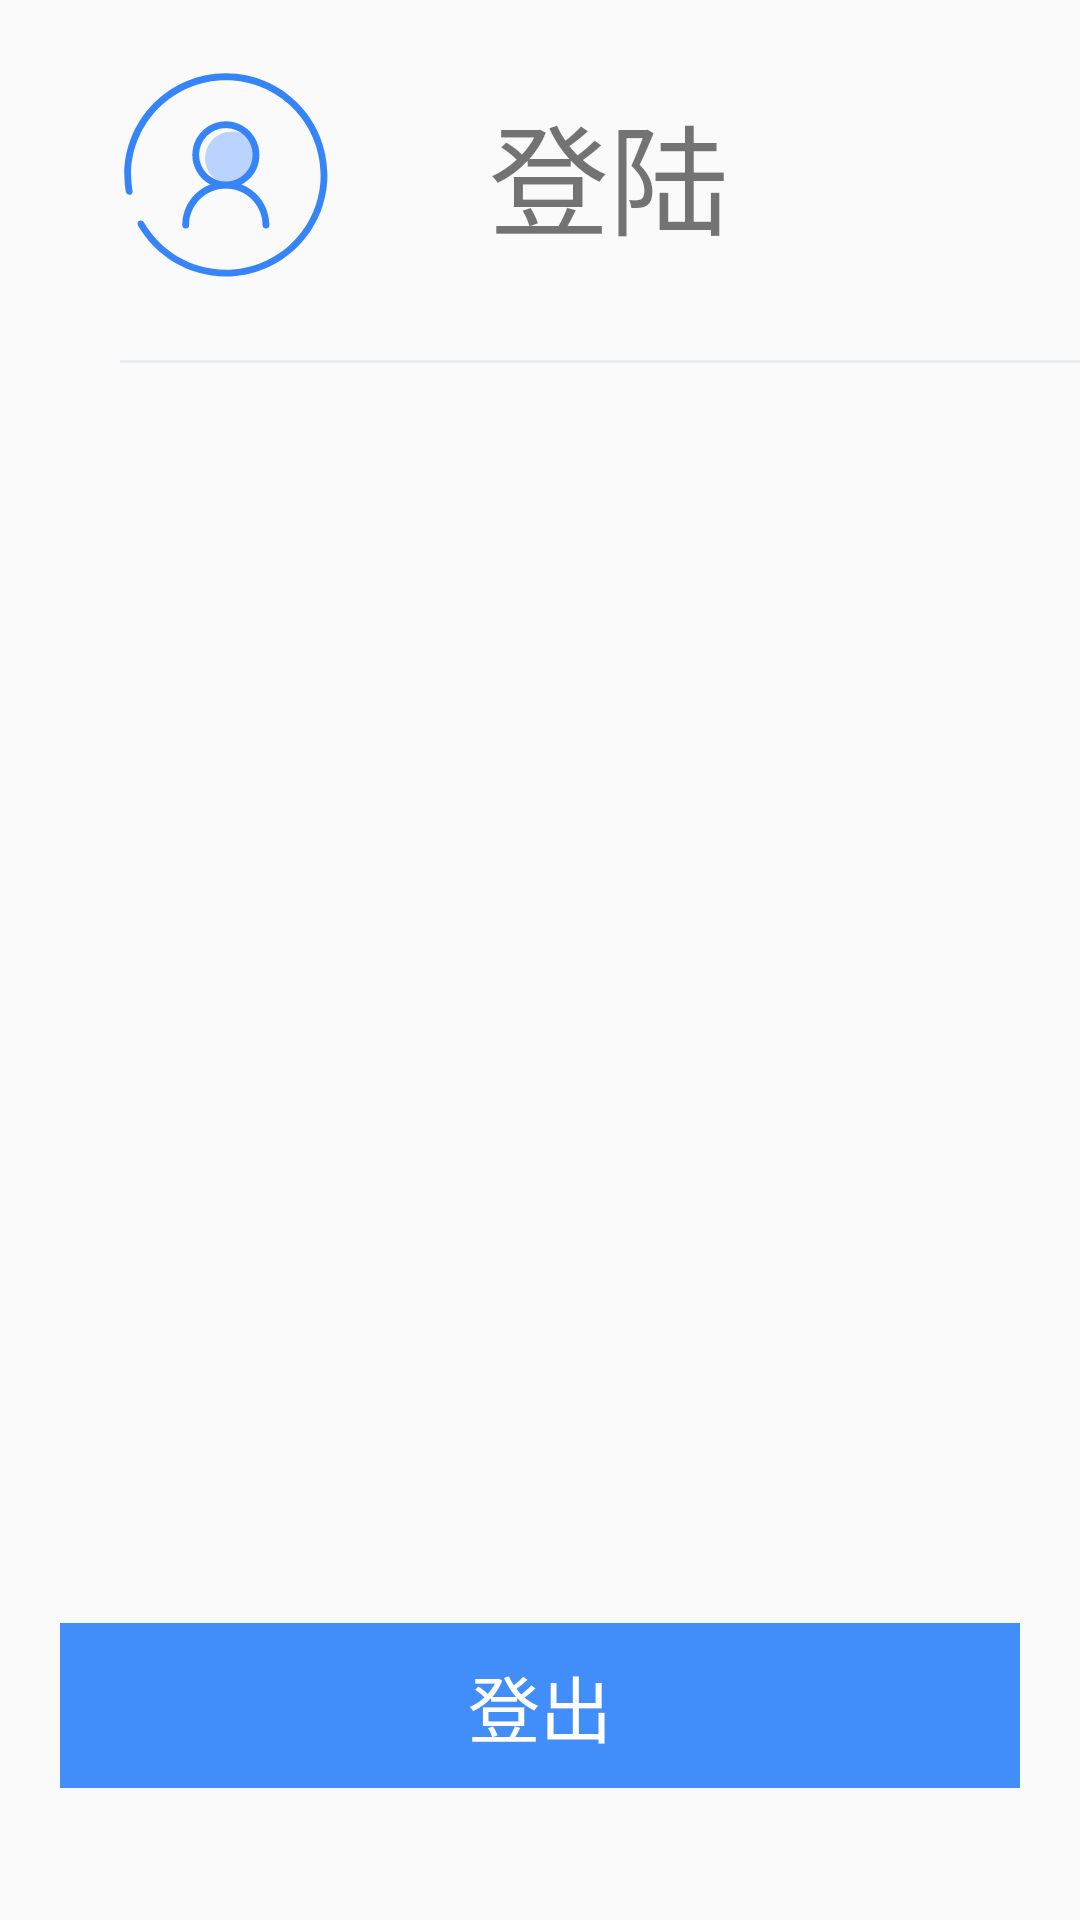

Reconstruct the res/layout file that produces this screen, plus the resources it refers to.
<!-- AndroidManifest.xml: application theme AppTheme -->
<!-- res/layout/fragment_mine.xml -->
<?xml version="1.0" encoding="utf-8"?>
<androidx.constraintlayout.widget.ConstraintLayout xmlns:android="http://schemas.android.com/apk/res/android"
    xmlns:app="http://schemas.android.com/apk/res-auto"
    android:layout_width="match_parent"
    android:layout_height="match_parent">

    <androidx.constraintlayout.widget.ConstraintLayout
        android:id="@+id/loginLayout"
        android:layout_width="match_parent"
        android:layout_height="wrap_content"
        app:layout_constraintStart_toStartOf="parent"
        app:layout_constraintTop_toTopOf="parent">

        <ImageView
            android:id="@+id/userLogoIv"
            android:layout_width="103dp"
            android:layout_height="84dp"
            android:layout_marginStart="24dp"
            android:layout_marginTop="16dp"
            app:layout_constraintStart_toStartOf="parent"
            app:layout_constraintTop_toTopOf="parent"
            app:srcCompat="@drawable/user_logo" />

        <TextView
            android:id="@+id/loginIdTv"
            android:layout_width="wrap_content"
            android:layout_height="wrap_content"
            android:layout_marginStart="36dp"
            android:text="@string/login"
            android:textSize="40sp"
            app:layout_constraintBottom_toBottomOf="@+id/userLogoIv"
            app:layout_constraintStart_toEndOf="@+id/userLogoIv"
            app:layout_constraintTop_toTopOf="@+id/userLogoIv" />

        <View
            android:id="@+id/view"
            android:layout_width="match_parent"
            android:layout_height="1dp"
            android:layout_marginStart="40dp"
            android:layout_marginTop="20dp"
            android:background="#E9ECF4"
            app:layout_constraintTop_toBottomOf="@+id/userLogoIv" />
    </androidx.constraintlayout.widget.ConstraintLayout>

    <TextView
        android:id="@+id/logoutTv"
        android:layout_width="0dp"
        android:layout_height="wrap_content"
        android:layout_marginStart="20dp"
        android:layout_marginEnd="20dp"
        android:layout_marginBottom="44dp"
        android:background="@color/commonTextViewBackground"
        android:gravity="center"
        android:paddingTop="10dp"
        android:paddingBottom="10dp"
        android:text="@string/log_out"
        android:textColor="@color/White"
        android:textSize="24sp"
        app:layout_constraintBottom_toBottomOf="parent"
        app:layout_constraintEnd_toEndOf="parent"
        app:layout_constraintStart_toStartOf="parent" />
</androidx.constraintlayout.widget.ConstraintLayout>
<!-- resources referenced by this layout -->
<resources>
  <color name="White">#FFFFFF</color>
  <color name="commonTextViewBackground">@color/commonColor</color>
  <!-- drawable user_logo (drawable) -->
  <vector xmlns:android="http://schemas.android.com/apk/res/android"
      android:width="128dp"
      android:height="128dp"
      android:viewportWidth="1024"
      android:viewportHeight="1024">
    <path
        android:pathData="M507.36,103C279.84,103 94.73,288.12 94.73,515.66a422.41,422.41 0,0 0,6.48 70.61c0,0.14 0.25,0.08 0.3,0.2a13.58,13.58 0,0 0,13 10.06,13.76 13.76,0 0,0 13.75,-13.76 11.88,11.88 0,0 0,-0.27 -1.32l0.24,-0.11a386,386 0,0 1,-6 -65.66c0,-212.7 172.43,-385.13 385.12,-385.13S892.49,303 892.49,515.68 720.06,900.8 507.36,900.8c-142.14,0 -266,-77.22 -332.69,-191.79 0,-0.07 -0.09,-0.11 -0.11,-0.18 -0.18,-0.3 -0.38,-0.59 -0.55,-0.89a13.61,13.61 0,0 0,-12 -7.37,13.76 13.76,0 0,0 -13.75,13.75 13.42,13.42 0,0 0,2.74 7.83l-0.23,0.14c71.53,123 204.41,206 356.61,206C734.89,928.29 920,743.2 920,515.66S734.89,103 507.36,103z"
        android:fillColor="#3585F9"/>
    <path
        android:pathData="M507.37,570.43c82.32,0 149.31,67 149.31,149.31h27.51c0,-97.49 -79.32,-176.82 -176.82,-176.82s-176.83,79.33 -176.83,176.82h27.51c0,-82.33 66.95,-149.31 149.32,-149.31z"
        android:fillColor="#3585F9"/>
    <path
        android:pathData="M344.29,719.74m-13.75,0a13.75,13.75 0,1 0,27.5 0,13.75 13.75,0 1,0 -27.5,0Z"
        android:fillColor="#3585F9"/>
    <path
        android:pathData="M670.43,719.74m-13.75,0a13.75,13.75 0,1 0,27.5 0,13.75 13.75,0 1,0 -27.5,0Z"
        android:fillColor="#3585F9"/>
    <path
        android:pathData="M531.85,448.62m-76.93,76.93a108.79,108.79 0,1 0,153.85 -153.85,108.79 108.79,0 1,0 -153.85,153.85Z"
        android:fillColor="#BAD4FF"/>
    <path
        android:pathData="M507.36,570.42c-75.15,0 -136.29,-61.14 -136.29,-136.3s61.14,-136.3 136.29,-136.3 136.3,61.15 136.3,136.3 -61.14,136.3 -136.3,136.3zM507.36,325.33a108.8,108.8 0,1 0,108.8 108.79,108.92 108.92,0 0,0 -108.8,-108.79z"
        android:fillColor="#3585F9"/>
  </vector>
  <string name="log_out">登出</string>
  <string name="login">登陆</string>
  <style name="AppTheme" parent="Theme.AppCompat.Light.DarkActionBar">
          
          <item name="colorPrimary">@color/colorPrimary</item>
          <item name="colorPrimaryDark">@color/colorPrimaryDark</item>
          <item name="colorAccent">@color/colorAccent</item>
          <item name="windowNoTitle">true</item>
      </style>
  <color name="commonColor">#418DF9</color>
  <color name="colorPrimary">@color/commonColor</color>
  <color name="colorPrimaryDark">@color/commonColor</color>
  <color name="colorAccent">@color/commonColor</color>
</resources>
